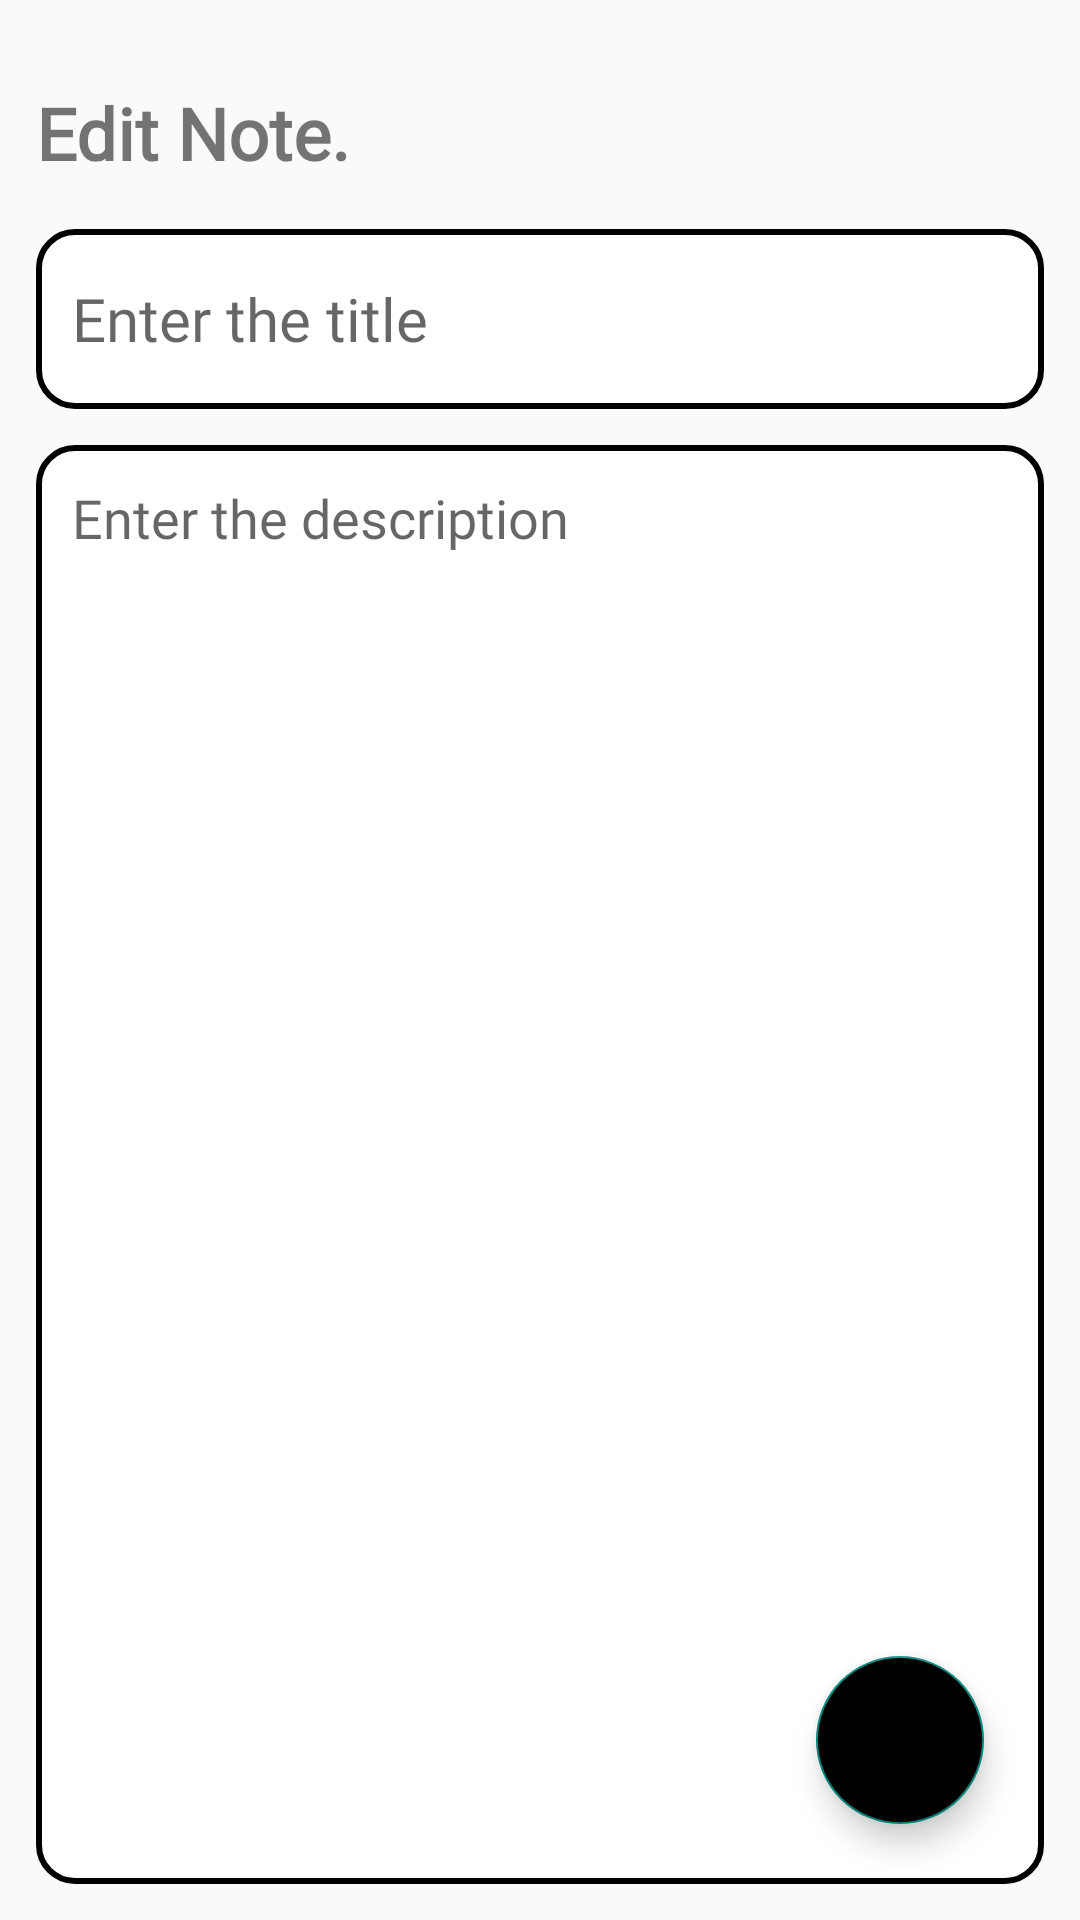

The Android layout XML behind this screen, and the referenced resources:
<!-- AndroidManifest.xml: application theme Theme.Notepad -->
<!-- res/layout/fragment_edit_note.xml -->
<?xml version="1.0" encoding="utf-8"?>
<layout xmlns:android="http://schemas.android.com/apk/res/android"
    xmlns:tools="http://schemas.android.com/tools">

    <RelativeLayout
        android:layout_width="match_parent"
        android:layout_height="match_parent"
        android:orientation="vertical"
        android:padding="12dp"
        tools:context=".UpdateNoteFragment">

        <TextView
            android:id="@+id/editNoteHeading"
            android:layout_width="wrap_content"
            android:layout_height="wrap_content"
            android:layout_alignParentTop="true"
            android:layout_marginTop="16dp"
            android:fontFamily="@font/poppins"
            android:text="Edit Note."
            android:textStyle="bold"
            android:textColor="@color/red"
            android:textSize="24sp" />

        <EditText
            android:id="@+id/editNoteTitle"
            android:layout_width="match_parent"
            android:layout_height="60dp"
            android:hint="Enter the title"
            android:padding="12dp"
            android:textSize="20sp"
            android:layout_below="@id/editNoteHeading"
            android:background="@drawable/pink_border"
            android:layout_marginTop="16dp"
            android:maxLines="1"
            android:fontFamily="@font/poppins"/>

        <EditText
            android:id="@+id/editNoteDesc"
            android:layout_width="match_parent"
            android:layout_height="match_parent"
            android:hint="Enter the description"
            android:gravity="top"
            android:padding="12dp"
            android:textSize="18sp"
            android:fontFamily="@font/poppins"
            android:background="@drawable/pink_border"
            android:layout_below="@id/editNoteTitle"
            android:layout_marginTop="12dp" />

        <com.google.android.material.floatingactionbutton.FloatingActionButton
            android:id="@+id/editNoteFab"
            android:layout_width="wrap_content"
            android:layout_height="wrap_content"
            android:layout_marginEnd="20dp"
            android:layout_marginBottom="20dp"
            android:clickable="true"
            android:backgroundTint="@color/pink"
            android:tintMode="@color/white"
            android:src="@drawable/ic_done"
            android:layout_alignParentBottom="true"
            android:layout_alignParentEnd="true"
            android:contentDescription="editFab" />

    </RelativeLayout>
</layout>
<!-- resources referenced by this layout -->
<resources>
  <!-- drawable pink_border (drawable) -->
  <?xml version="1.0" encoding="utf-8"?>
  <shape android:shape="rectangle" xmlns:android="http://schemas.android.com/apk/res/android">
  
      <corners android:radius="12dp" />
      <stroke android:color="@color/pink"
          android:width="2dp"/>
      <solid android:color="@color/white"/>
  
  </shape>
  <style name="Theme.Notepad" parent="Base.Theme.Notepad" />
  <style name="Base.Theme.Notepad" parent="Theme.AppCompat.Light.DarkActionBar">
          
          <item name="colorPrimary">@color/pink</item>
          <item name="colorPrimaryVariant">@color/pink</item>
          <item name="colorOnPrimary">@color/white</item>
          
          <item name="colorSecondary">@color/pink</item>
          <item name="colorSecondaryVariant">@color/pink</item>
          <item name="colorOnSecondary">@color/black</item>
          
          <item name="android:statusBarColor">?attr/colorPrimaryVariant</item>
          
      </style>
  <!-- not gathered from this repository: default colours our renderer supplied (Android Studio template values) -->
  <color name="black">#FF000000</color>
  <color name="white">#FFFFFFFF</color>
</resources>
